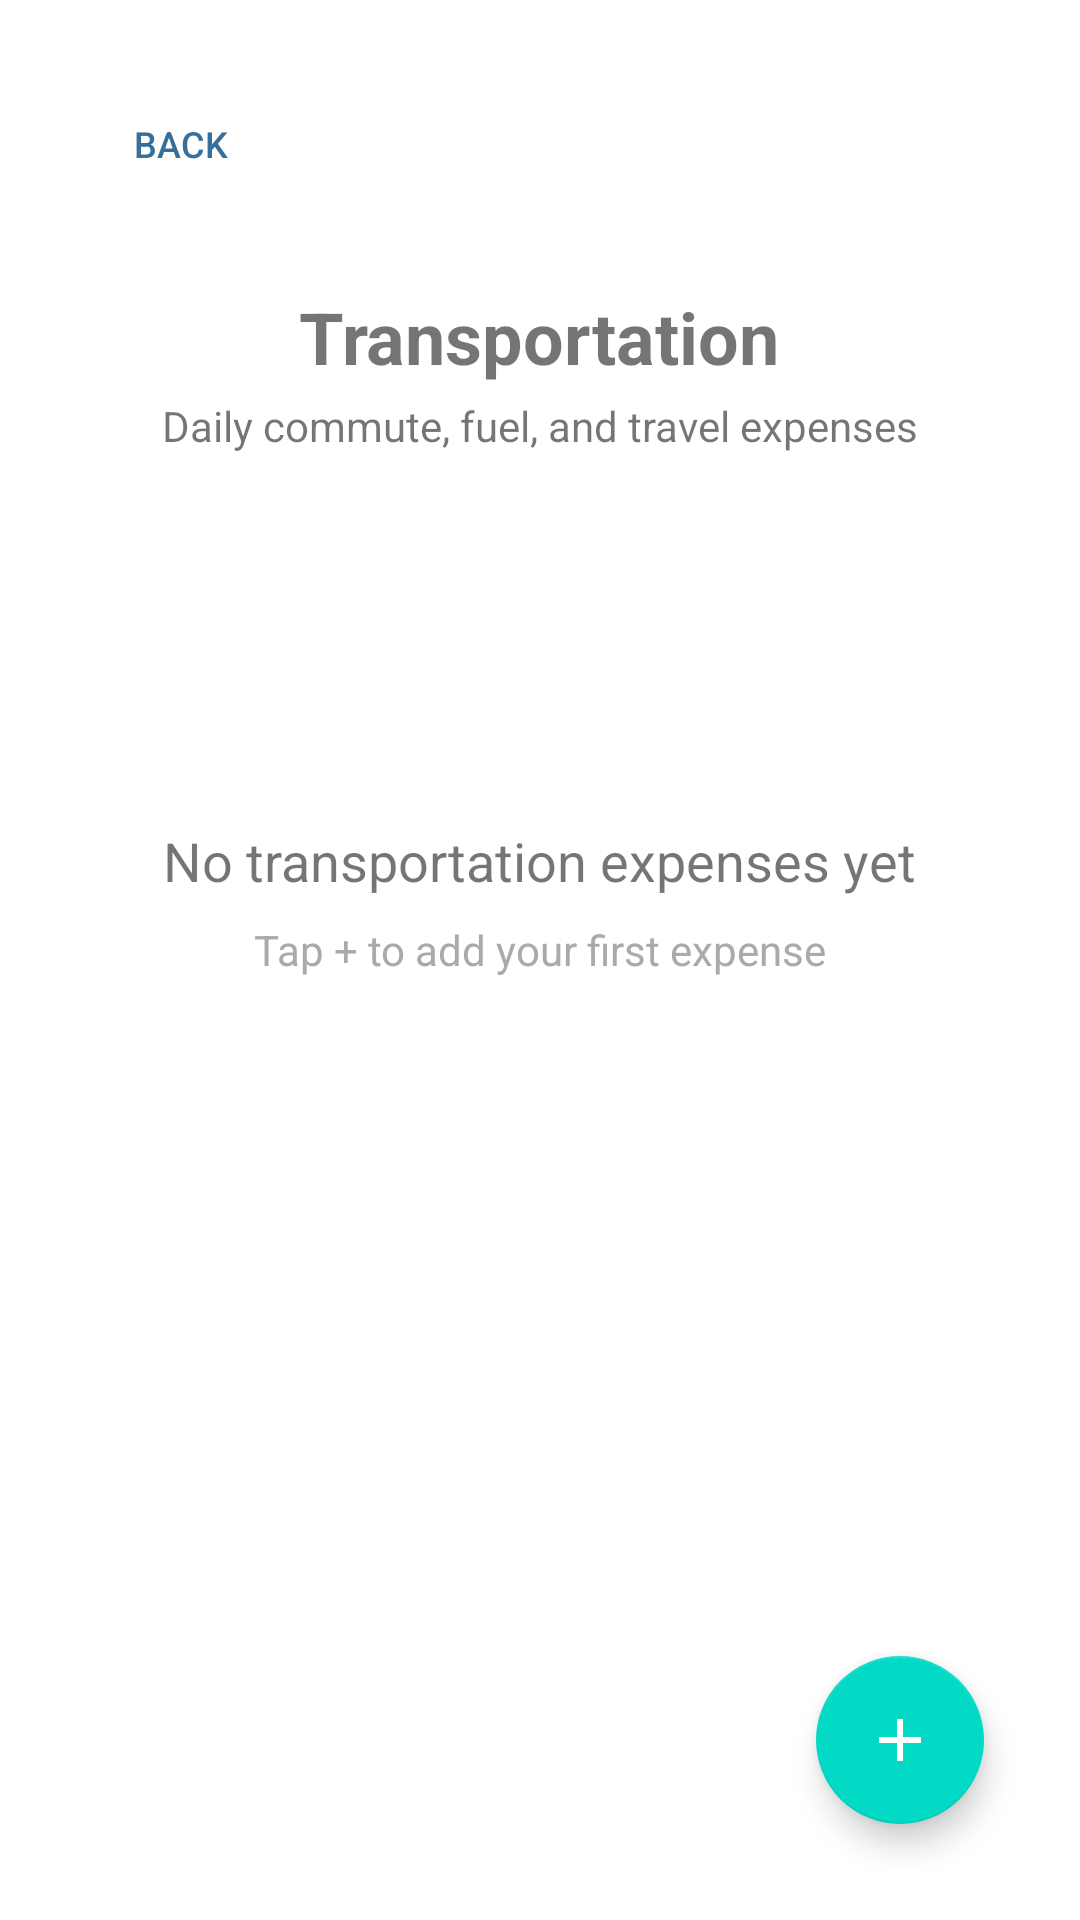

Reconstruct the res/layout file that produces this screen, plus the resources it refers to.
<!-- AndroidManifest.xml: application theme Theme.Frugalflow -->
<!-- res/layout/activity_transportation.xml -->
<RelativeLayout xmlns:android="http://schemas.android.com/apk/res/android"
xmlns:app="http://schemas.android.com/apk/res-auto"
xmlns:tools="http://schemas.android.com/tools"
android:layout_width="match_parent"
android:layout_height="match_parent"
android:padding="16dp">


<Button
    android:id="@+id/back_button"
    style="@style/CustomBackButton"
    android:layout_width="wrap_content"
    android:layout_height="wrap_content"
    android:layout_alignParentStart="true"
    android:layout_alignParentTop="true" />


<LinearLayout
    android:id="@+id/header_layout"
    android:layout_width="match_parent"
    android:layout_height="wrap_content"
    android:layout_below="@id/back_button"
    android:layout_marginTop="8dp"
    android:orientation="vertical"
    android:gravity="center"
    android:layout_marginBottom="16dp">

    <TextView
        android:id="@+id/category_title"
        android:layout_width="wrap_content"
        android:layout_height="wrap_content"
        android:text="@string/transportation_category"
        android:textSize="24sp"
        android:textStyle="bold"/>

    <TextView
        android:id="@+id/category_description"
        android:layout_width="wrap_content"
        android:layout_height="wrap_content"
        android:text="@string/transportation_description"
        android:layout_marginTop="4dp"/>
</LinearLayout>


<LinearLayout
    android:id="@+id/budget_layout"
    android:layout_width="match_parent"
    android:layout_height="wrap_content"
    android:layout_below="@id/header_layout"
    android:orientation="vertical"
    android:gravity="center"
    android:layout_marginBottom="16dp">

    <TextView
        android:id="@+id/budget_amount"
        android:layout_width="wrap_content"
        android:layout_height="wrap_content"
        android:textSize="20sp"
        tools:text="Budget: PKR 5000.00"/>

    <TextView
        android:id="@+id/remaining_budget"
        android:layout_width="wrap_content"
        android:layout_height="wrap_content"
        android:textSize="18sp"
        android:layout_marginTop="8dp"
        tools:text="Remaining: PKR 3500.00"/>
</LinearLayout>


<LinearLayout
    android:id="@+id/empty_state"
    android:layout_width="match_parent"
    android:layout_height="wrap_content"
    android:layout_below="@id/budget_layout"
    android:gravity="center"
    android:orientation="vertical"
    android:padding="32dp">

    <TextView
        android:layout_width="wrap_content"
        android:layout_height="wrap_content"
        android:text="@string/no_transportation_expenses"
        android:textSize="18sp"/>

    <TextView
        android:layout_width="wrap_content"
        android:layout_height="wrap_content"
        android:layout_marginTop="8dp"
        android:text="@string/add_first_expense"
        android:textColor="@android:color/darker_gray"/>
</LinearLayout>


<androidx.recyclerview.widget.RecyclerView
    android:id="@+id/transactions_recycler"
    android:layout_width="match_parent"
    android:layout_height="match_parent"
    android:layout_below="@id/empty_state"
    android:visibility="gone" />


<com.google.android.material.floatingactionbutton.FloatingActionButton
    android:id="@+id/add_transportation_expense"
    android:layout_width="wrap_content"
    android:layout_height="wrap_content"
    android:layout_alignParentBottom="true"
    android:layout_alignParentEnd="true"
    android:layout_margin="16dp"
    android:contentDescription="@string/add_expense"
    app:srcCompat="@drawable/ic_add"
    app:tint="@android:color/white" />
</RelativeLayout>
<!-- resources referenced by this layout -->
<resources>
  <!-- drawable ic_add (drawable) -->
  <?xml version="1.0" encoding="utf-8"?>
  <vector xmlns:android="http://schemas.android.com/apk/res/android"
      android:width="24dp"
      android:height="24dp"
      android:viewportWidth="24"
      android:viewportHeight="24">
      <path
          android:fillColor="@color/main_color"
          android:pathData="M19,13h-6v6h-2v-6H5v-2h6V5h2v6h6z" />
  </vector>
  <string name="add_expense">Add expense</string>
  <string name="add_first_expense">Tap + to add your first expense</string>
  <string name="no_transportation_expenses">No transportation expenses yet</string>
  <string name="transportation_category">Transportation</string>
  <string name="transportation_description">Daily commute, fuel, and travel expenses</string>
  <style name="CustomBackButton">
          <item name="android:layout_width">wrap_content</item>
          <item name="android:layout_height">wrap_content</item>
          <item name="android:layout_marginTop">8dp</item>
          <item name="android:layout_marginBottom">16dp</item>
          <item name="android:background">?attr/selectableItemBackground</item>
          <item name="android:drawableLeft">@drawable/backarrow</item>
          <item name="android:drawablePadding">8dp</item>
          <item name="android:padding">8dp</item>
          <item name="android:text">Back</item>
          <item name="android:textColor">#366F9A</item>
          <item name="android:textSize">12sp</item>
      </style>
  <style name="Theme.Frugalflow" parent="Theme.MaterialComponents.DayNight.NoActionBar">
          
          <item name="colorPrimary">@color/primaryColor</item>
          <item name="colorPrimaryDark">@color/primaryDarkColor</item>
          <item name="colorAccent">@color/accentColor</item>
      </style>
  <color name="main_color">#366F9A</color>"
  <color name="primaryColor">#FF6200EE</color>
  <color name="primaryDarkColor">#FF3700B3</color>
  <color name="accentColor">#FF03DAC5</color>
</resources>
